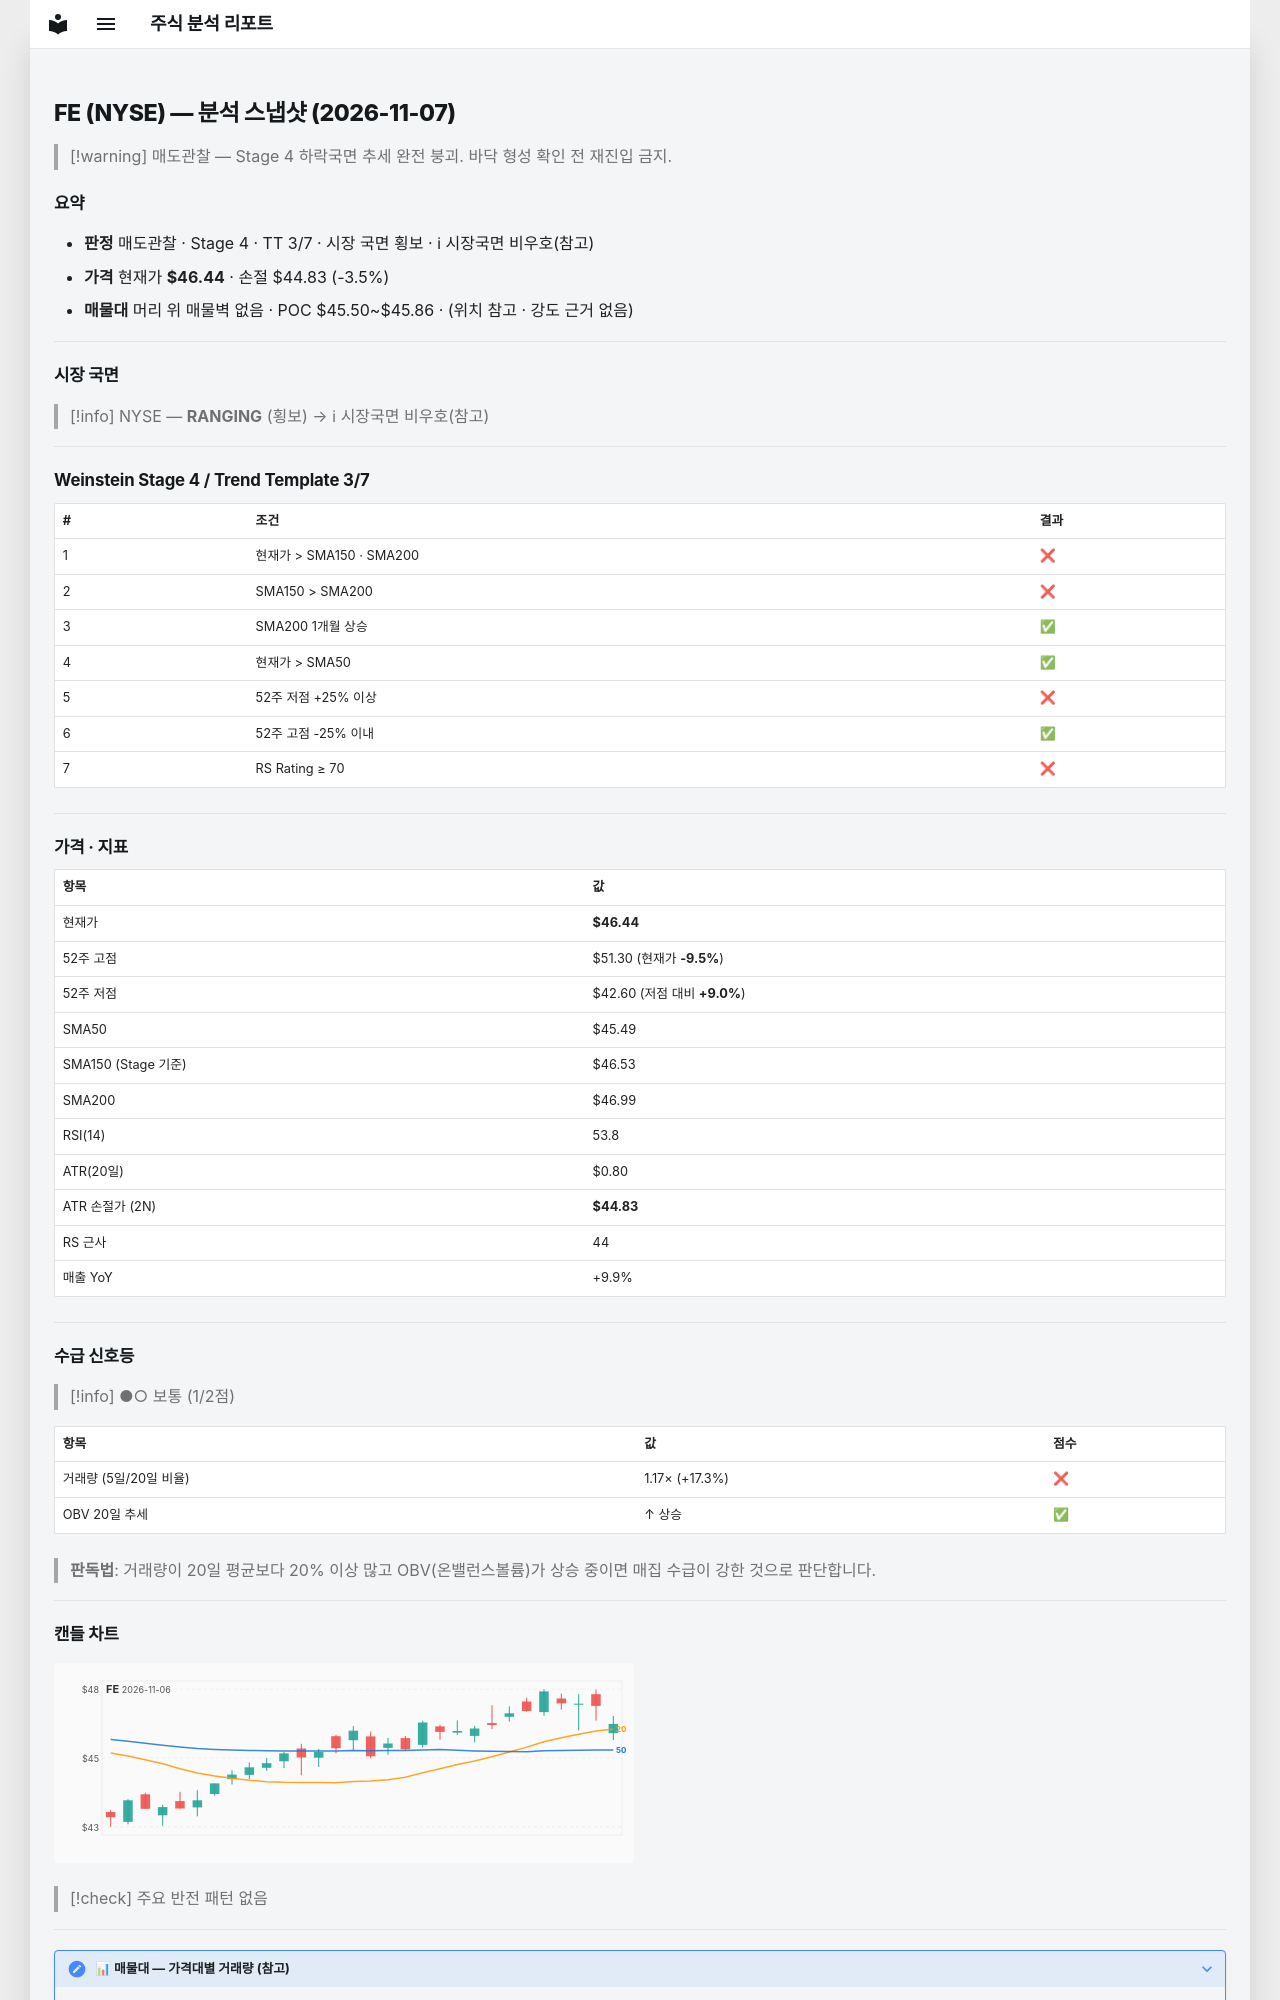

repository: soloandco/stock-reports · page: snapshots/FE-2026-11-07/index.html · generator: mkdocs

---
type: analysis-snapshot
title: FE 분석 스냅샷
ticker: FE
market: NYSE
created: 2026-11-07
updated: 2026-11-07
bar-date: 2026-11-06
verdict: 매도관찰
real-rr: 2.19
sma50-gap-pct: 2.1
weekly-position: 저항대아래
weekly-overhead-price: 49.95
weekly-overhead-pct: 7.6
stage: 4
trend-template-score: 3
tt-max: 7
ma-set: sma-50-150-200
price: 46.439998626708984
stop-price: 44.83459052331458
market-regime: RANGING
supply-demand-score: 1/2
supply-demand-label: 보통
status: tracking
tags:
  - stock-agent
  - watchlist
  - FE
  - analysis
related:
  - "[[analysis-template]]"
---

# FE (NYSE) — 분석 스냅샷 (2026-11-07)

> [!warning] 매도관찰 — Stage 4 하락국면
> 추세 완전 붕괴. 바닥 형성 확인 전 재진입 금지.

## 요약

- **판정** 매도관찰 · Stage 4 · TT 3/7 · 시장 국면 횡보 · ℹ 시장국면 비우호(참고)
- **가격** 현재가 **$46.44** · 손절 $44.83 (-3.5%)
- **매물대** 머리 위 매물벽 없음 · POC $45.50~$45.86 · (위치 참고 · 강도 근거 없음)

---

## 시장 국면

> [!info] NYSE — **RANGING** (횡보) → ℹ 시장국면 비우호(참고)

---

## Weinstein Stage 4 / Trend Template 3/7

| # | 조건 | 결과 |
|---|------|------|
| 1 | 현재가 > SMA150 · SMA200 | ❌ |
| 2 | SMA150 > SMA200 | ❌ |
| 3 | SMA200 1개월 상승 | ✅ |
| 4 | 현재가 > SMA50 | ✅ |
| 5 | 52주 저점 +25% 이상 | ❌ |
| 6 | 52주 고점 -25% 이내 | ✅ |
| 7 | RS Rating ≥ 70 | ❌ |

---

## 가격 · 지표

| 항목 | 값 |
|------|---|
| 현재가 | **$46.44** |
| 52주 고점 | $51.30 (현재가 **-9.5%**) |
| 52주 저점 | $42.60 (저점 대비 **+9.0%**) |
| SMA50 | $45.49 |
| SMA150 (Stage 기준) | $46.53 |
| SMA200 | $46.99 |
| RSI(14) | 53.8 |
| ATR(20일) | $0.80 |
| ATR 손절가 (2N) | **$44.83** |
| RS 근사 | 44 |
| 매출 YoY | +9.9% |

---
## 수급 신호등

> [!info] ●○ 보통 (1/2점)

| 항목 | 값 | 점수 |
|------|------|------|
| 거래량 (5일/20일 비율) | 1.17× (+17.3%) | ❌ |
| OBV 20일 추세 | ↑ 상승 | ✅ |

> **판독법**: 거래량이 20일 평균보다 20% 이상 많고 OBV(온밸런스볼륨)가 상승 중이면 매집 수급이 강한 것으로 판단합니다.

---
